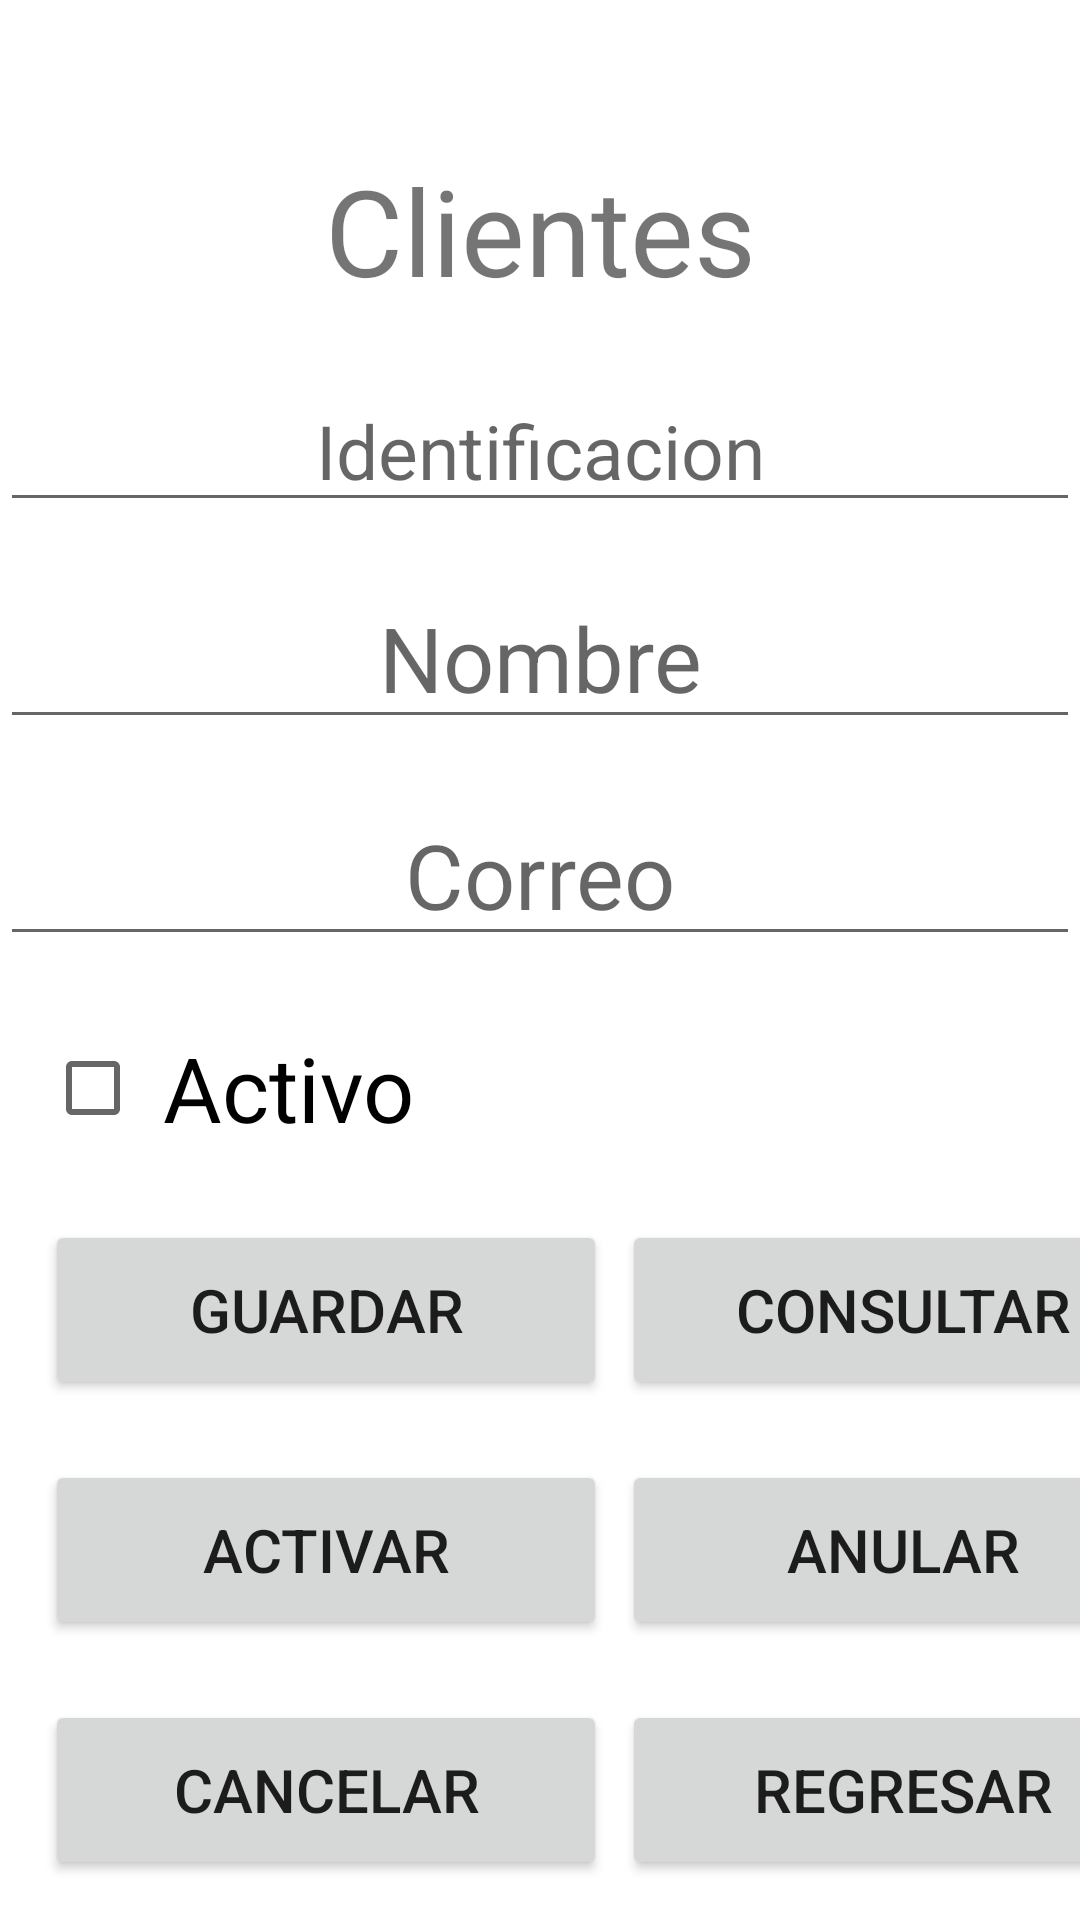

Here is an Android app screen rendered from its layout file. Give the layout XML and the strings, colors and styles it references.
<!-- AndroidManifest.xml: application theme Theme.Conc -->
<!-- res/layout/activity_cliente.xml -->
<?xml version="1.0" encoding="utf-8"?>
<LinearLayout xmlns:android="http://schemas.android.com/apk/res/android"
    xmlns:app="http://schemas.android.com/apk/res-auto"
    xmlns:tools="http://schemas.android.com/tools"
    android:layout_width="match_parent"
    android:layout_height="match_parent"
    tools:context=".ClienteActivity"
    android:orientation="vertical">

    <TextView
        android:id="@+id/textView"
        android:layout_width="match_parent"
        android:layout_height="wrap_content"
        android:layout_marginTop="50dp"
        android:gravity="center"
        android:textSize="40dp"
        android:text="Clientes" />

    <EditText
        android:id="@+id/etidentificacion"
        android:layout_width="match_parent"
        android:layout_height="wrap_content"
        android:ems="10"
        android:layout_marginTop="20dp"
        android:textSize="25dp"
        android:gravity="center"
        android:hint="Identificacion"
        android:inputType="number" />

    <EditText
        android:id="@+id/etnombre"
        android:layout_width="match_parent"
        android:layout_height="wrap_content"
        android:layout_marginTop="15dp"
        android:ems="10"
        android:gravity="center"
        android:hint="Nombre"
        android:inputType="textPersonName"
        android:textSize="30dp" />

    <EditText
        android:id="@+id/etcorreo"
        android:layout_width="match_parent"
        android:layout_height="wrap_content"
        android:ems="10"
        android:textSize="30dp"
        android:gravity="center"
        android:layout_marginTop="15dp"
        android:hint="Correo"
        android:inputType="textEmailAddress" />

    <CheckBox
        android:id="@+id/cbactivo"
        android:layout_width="380dp"
        android:layout_height="wrap_content"
        android:layout_marginTop="20dp"
        android:layout_marginLeft="15dp"
        android:textSize="30dp"
        android:text=" Activo" />

    <LinearLayout
        android:layout_width="380dp"
        android:layout_height="60dp"
        android:layout_marginTop="20dp"
        android:layout_marginLeft="15dp"
        android:orientation="horizontal">

        <Button
            android:id="@+id/btguardar"
            android:layout_width="174dp"
            android:layout_height="match_parent"
            android:layout_weight="1"
            android:onClick="Guardar"
            android:text="Guardar"
            android:textSize="20dp" />

        <Button
            android:id="@+id/btconsultar"
            android:layout_width="174dp"
            android:layout_height="60dp"
            android:textSize="20dp"
            android:onClick="Consultar"
            android:layout_weight="1"
            android:layout_marginLeft="5dp"
            android:text="Consultar" />
    </LinearLayout>

    <LinearLayout
        android:layout_width="380dp"
        android:layout_height="60dp"
        android:layout_marginTop="20dp"
        android:layout_marginLeft="15dp"
        android:orientation="horizontal">

        <Button
            android:id="@+id/btnactivar"
            android:layout_width="174dp"
            android:layout_height="60dp"
            android:textSize="20dp"
            android:layout_weight="1"
            android:onClick="activar"
            android:text="Activar" />

        <Button
            android:id="@+id/btanular"
            android:layout_width="174dp"
            android:layout_height="match_parent"
            android:layout_weight="1"
            android:layout_marginLeft="5dp"
            android:text="Anular"
            android:onClick="anular"
            android:textSize="20dp" />
    </LinearLayout>


    <LinearLayout
        android:layout_width="380dp"
        android:layout_height="60dp"
        android:layout_marginTop="20dp"
        android:layout_marginLeft="15dp"
        android:orientation="horizontal">

        <Button
            android:id="@+id/btncancelar"
            android:layout_width="174dp"
            android:layout_height="match_parent"
            android:layout_weight="1"
            android:text="Cancelar"
            android:onClick="cancelar"
            android:textSize="20dp" />

        <Button
            android:id="@+id/btnregresar"
            android:layout_width="174dp"
            android:layout_height="60dp"
            android:textSize="20dp"
            android:layout_weight="1"
            android:layout_marginLeft="5dp"
            android:onClick="regresar"
            android:text="Regresar" />
    </LinearLayout>

</LinearLayout>
<!-- resources referenced by this layout -->
<resources>
  <style name="Theme.Conc" parent="Theme.MaterialComponents.DayNight.DarkActionBar">
          
          <item name="colorPrimary">@color/purple_500</item>
          <item name="colorPrimaryVariant">@color/purple_700</item>
          <item name="colorOnPrimary">@color/white</item>
          
          <item name="colorSecondary">@color/teal_200</item>
          <item name="colorSecondaryVariant">@color/teal_700</item>
          <item name="colorOnSecondary">@color/black</item>
          
          <item name="android:statusBarColor">?attr/colorPrimaryVariant</item>
          
      </style>
  <!-- not gathered from this repository: default colours our renderer supplied (Android Studio template values) -->
  <color name="purple_500">#FF6200EE</color>
  <color name="purple_700">#FF3700B3</color>
  <color name="teal_200">#FF03DAC5</color>
  <color name="teal_700">#FF018786</color>
  <color name="black">#FF000000</color>
  <color name="white">#FFFFFFFF</color>
</resources>
